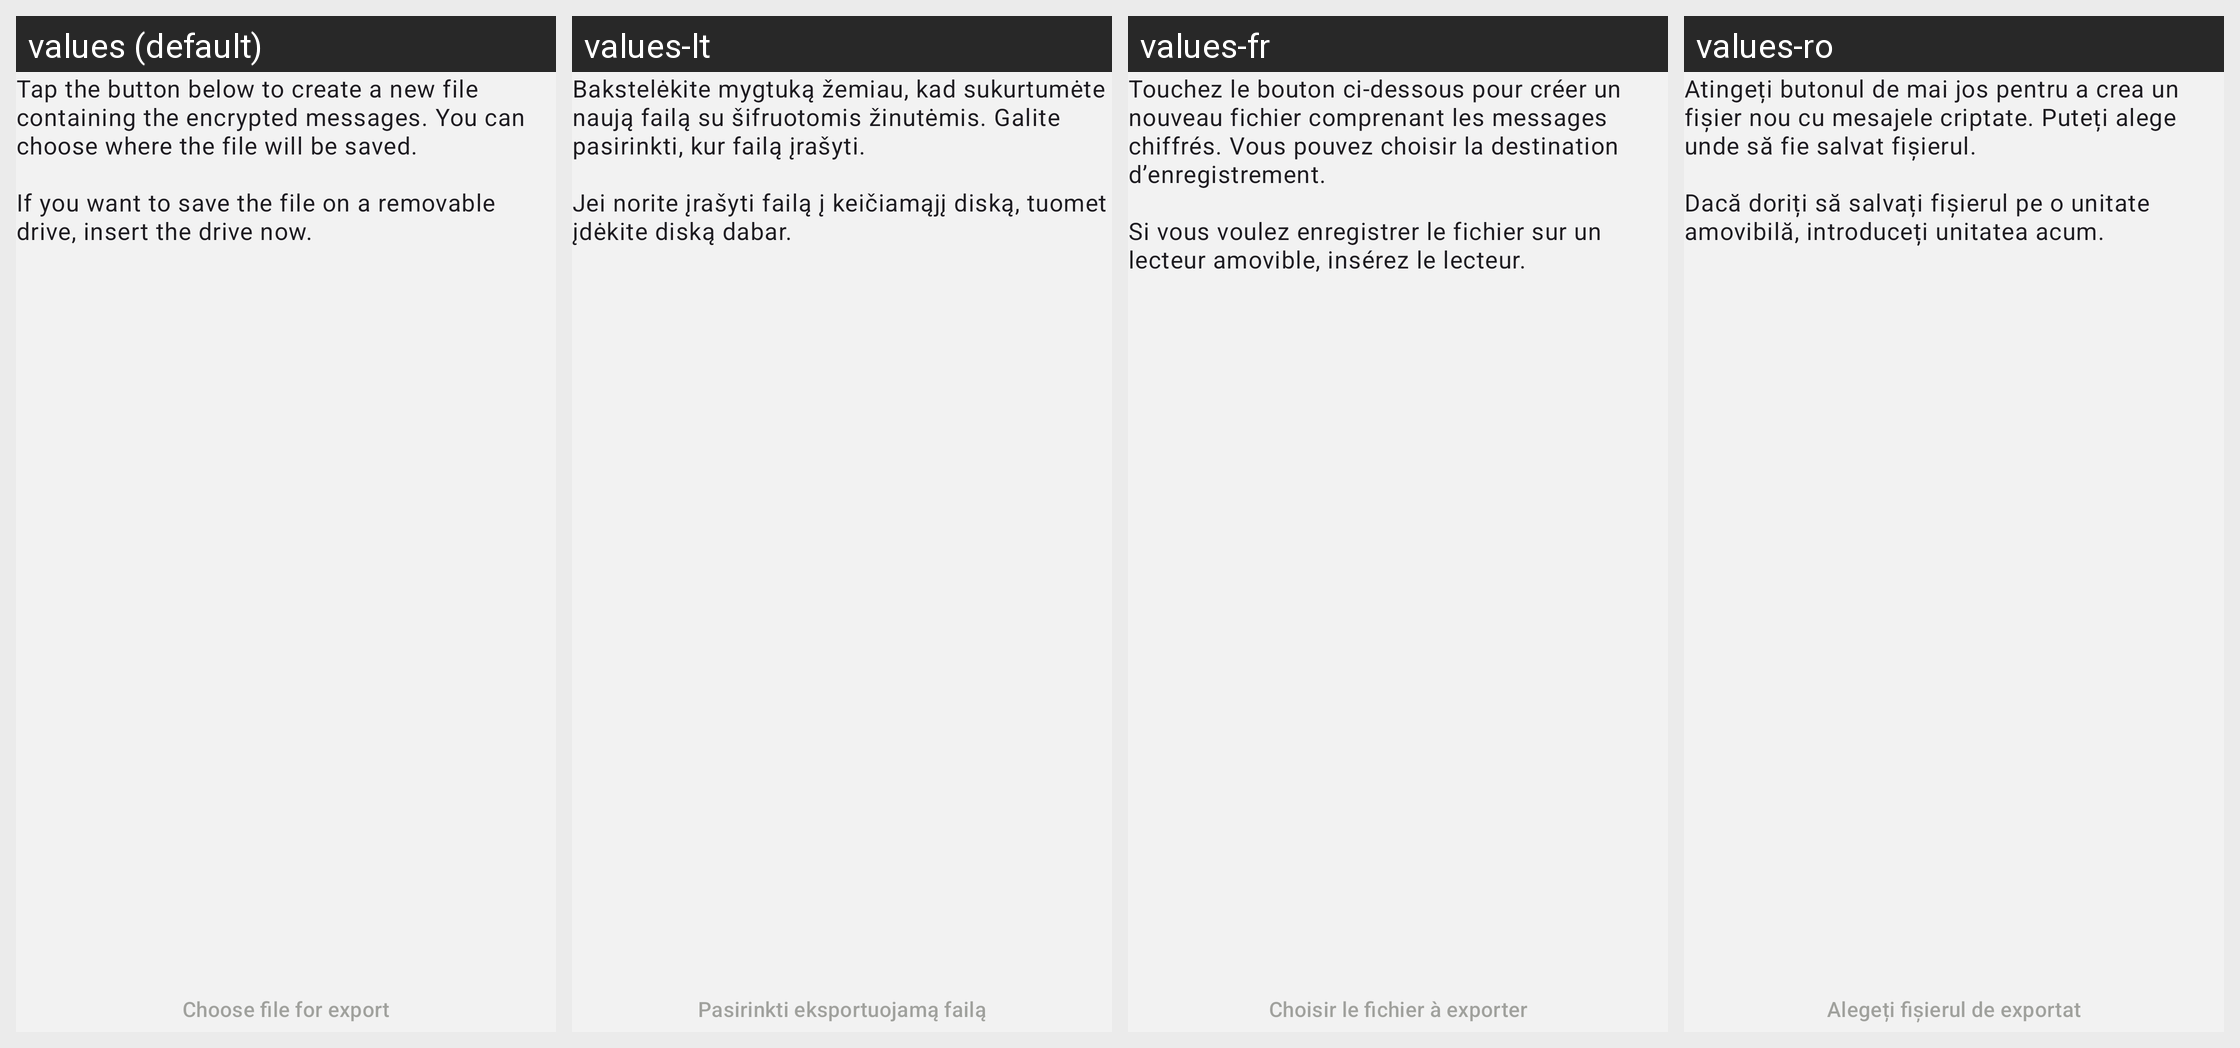

This grid shows one Android layout under several languages. Give, for every string resource on the screen, its name, the default text and each shown locale's text.
Android screen res/layout/fragment_transfer_data_send.xml rendered under 4 locales, left to right: values (default), values-lt, values-fr, values-ro. Device: Nexus 5 (rendered at 1080×1920; each locale shown at half size, 540×960, under a caption strip naming it); theme NoConnectTheme.
Other locales in the repository, not shown: values-ar, values-ast, values-az, values-bg, values-bn, values-br, values-bs, values-ca, values-cs, values-de, values-es, values-es-rCU, values-eu, values-fa, values-fi, values-gl, values-he, values-hi, values-hu, values-is, values-it, values-ja, values-ka, values-ko, values-mk, values-ms, values-my, values-nb, values-nl, values-oc, values-pl, values-pt-rBR, values-pt-rPT, values-ru, values-sk, values-sq, values-sr, values-sv, values-sw, values-tr, values-uk, values-zh-rCN, values-zh-rTW.
Strings drawn on this screen, with the default value and each locale's value (text and hints the layout hard-codes, and strings that could not be matched under every locale, appear in the picture but are not listed):

removable_drive_send_intro
  values: Tap the button below to create a new file containing the encrypted messages. You can choose where the file will be saved.
      
      If you want to save the file on a removable drive, insert the drive now.
  values-lt: Bakstelėkite mygtuką žemiau, kad sukurtumėte naują failą su šifruotomis žinutėmis. Galite pasirinkti, kur failą įrašyti.
      
      Jei norite įrašyti failą į keičiamąjį diską, tuomet įdėkite diską dabar.
  values-fr: Touchez le bouton ci-dessous pour créer un nouveau fichier comprenant les messages chiffrés. Vous pouvez choisir la destination d’enregistrement.
      
      Si vous voulez enregistrer le fichier sur un lecteur amovible, insérez le lecteur.
  values-ro: Atingeți butonul de mai jos pentru a crea un fișier nou cu mesajele criptate. Puteți alege unde să fie salvat fișierul.
      
      Dacă doriți să salvați fișierul pe o unitate amovibilă, introduceți unitatea acum.

removable_drive_send_button
  values: Choose file for export
  values-lt: Pasirinkti eksportuojamą failą
  values-fr: Choisir le fichier à exporter
  values-ro: Alegeți fișierul de exportat
